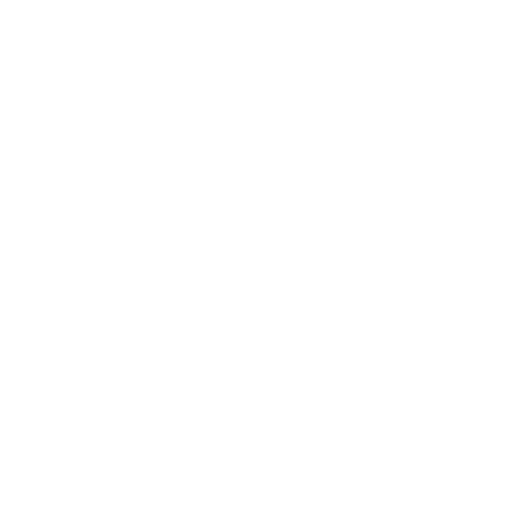
t = 0.00 s
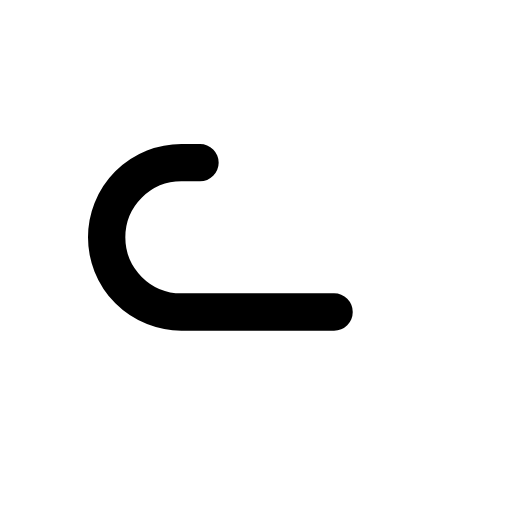
t = 0.48 s
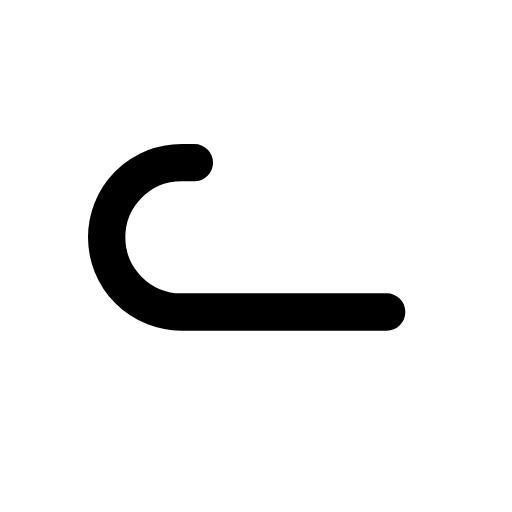
t = 0.95 s
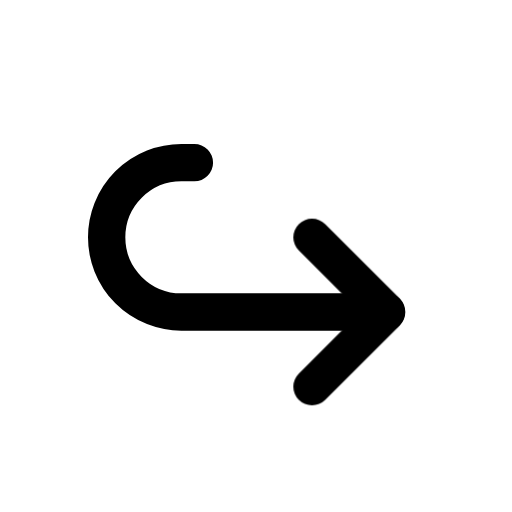
t = 1.30 s
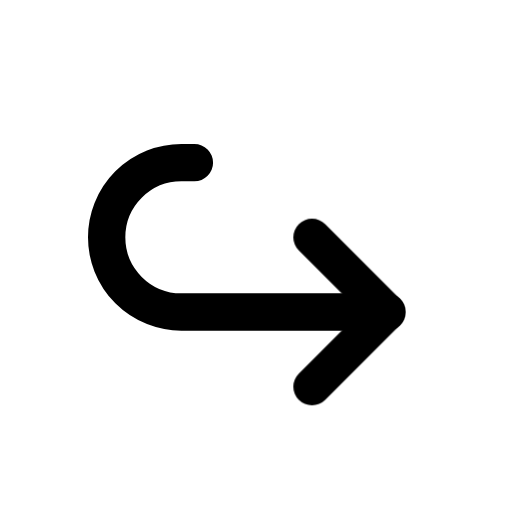
t = 1.87 s
t = 2.10 s: frame unchanged from t = 1.87 s, image omitted

The animated SVG that drew these frames (rendered in a browser with its animation timeline set to each time). Animation: 2 CSS @keyframes rules; one cycle of 2.65 s, repeats indefinitely.

<svg xmlns="http://www.w3.org/2000/svg" width="24" height="24" fill="none" stroke="currentColor" stroke-linecap="round" stroke-linejoin="round" stroke-width="2" viewBox="0 0 24 24">
    <!-- Generated by scripts/icon-expansion/generate.mjs -->
    <!-- Adapted from Tabler Icons 3.34.1.
MIT License

Copyright (c) 2020-2024 Paweł Kuna

Permission is hereby granted, free of charge, to any person obtaining a copy
of this software and associated documentation files (the "Software"), to deal
in the Software without restriction, including without limitation the rights
to use, copy, modify, merge, publish, distribute, sublicense, and/or sell
copies of the Software, and to permit persons to whom the Software is
furnished to do so, subject to the following conditions:

The above copyright notice and this permission notice shall be included in all
copies or substantial portions of the Software.

THE SOFTWARE IS PROVIDED "AS IS", WITHOUT WARRANTY OF ANY KIND, EXPRESS OR
IMPLIED, INCLUDING BUT NOT LIMITED TO THE WARRANTIES OF MERCHANTABILITY,
FITNESS FOR A PARTICULAR PURPOSE AND NONINFRINGEMENT. IN NO EVENT SHALL THE
AUTHORS OR COPYRIGHT HOLDERS BE LIABLE FOR ANY CLAIM, DAMAGES OR OTHER
LIABILITY, WHETHER IN AN ACTION OF CONTRACT, TORT OR OTHERWISE, ARISING FROM,
OUT OF OR IN CONNECTION WITH THE SOFTWARE OR THE USE OR OTHER DEALINGS IN THE
SOFTWARE. -->
    <!-- Motion: trace the route from its origin to the destination, then finish the arrowhead. -->
    <style>
        @media (prefers-reduced-motion: no-preference) {
            [data-ira-arrow-reveal="arrow-forward"] [data-ink] { stroke-dasharray: 1 1; }
            @keyframes ira-arrow-arrow-forward-shaft-back { 0% { stroke-dashoffset: -1; opacity: 0; } 0.4% { opacity: 1; } 36%, 88% { stroke-dashoffset: 0; opacity: 1; } 100% { stroke-dashoffset: 0; opacity: 0; } }
            [data-ira-arrow-reveal="arrow-forward"] [data-ink="shaft-back"] { animation: ira-arrow-arrow-forward-shaft-back 2.65s cubic-bezier(.25,.65,.35,1) infinite; }
            @keyframes ira-arrow-arrow-forward-tip { 0%, 36% { stroke-dashoffset: 1; opacity: 0; } 36.4% { opacity: 1; } 53%, 88% { stroke-dashoffset: 0; opacity: 1; } 100% { stroke-dashoffset: 0; opacity: 0; } }
            [data-ira-arrow-reveal="arrow-forward"] [data-ink="tip"] { animation: ira-arrow-arrow-forward-tip 2.65s cubic-bezier(.25,.65,.35,1) infinite; }
        }
    </style>
    <g data-ira-arrow-reveal="arrow-forward"><g transform="translate(1.5 1.5) scale(.875)"><path data-ink="tip" pathLength="1" d="M15 11L19 15"/><path data-ink="tip" pathLength="1" d="M15 19L19 15"/><path data-ink="shaft-back" pathLength="1" d="M19 15h-11a4 4 0 0 1 0 -8h1"/></g></g>
</svg>
